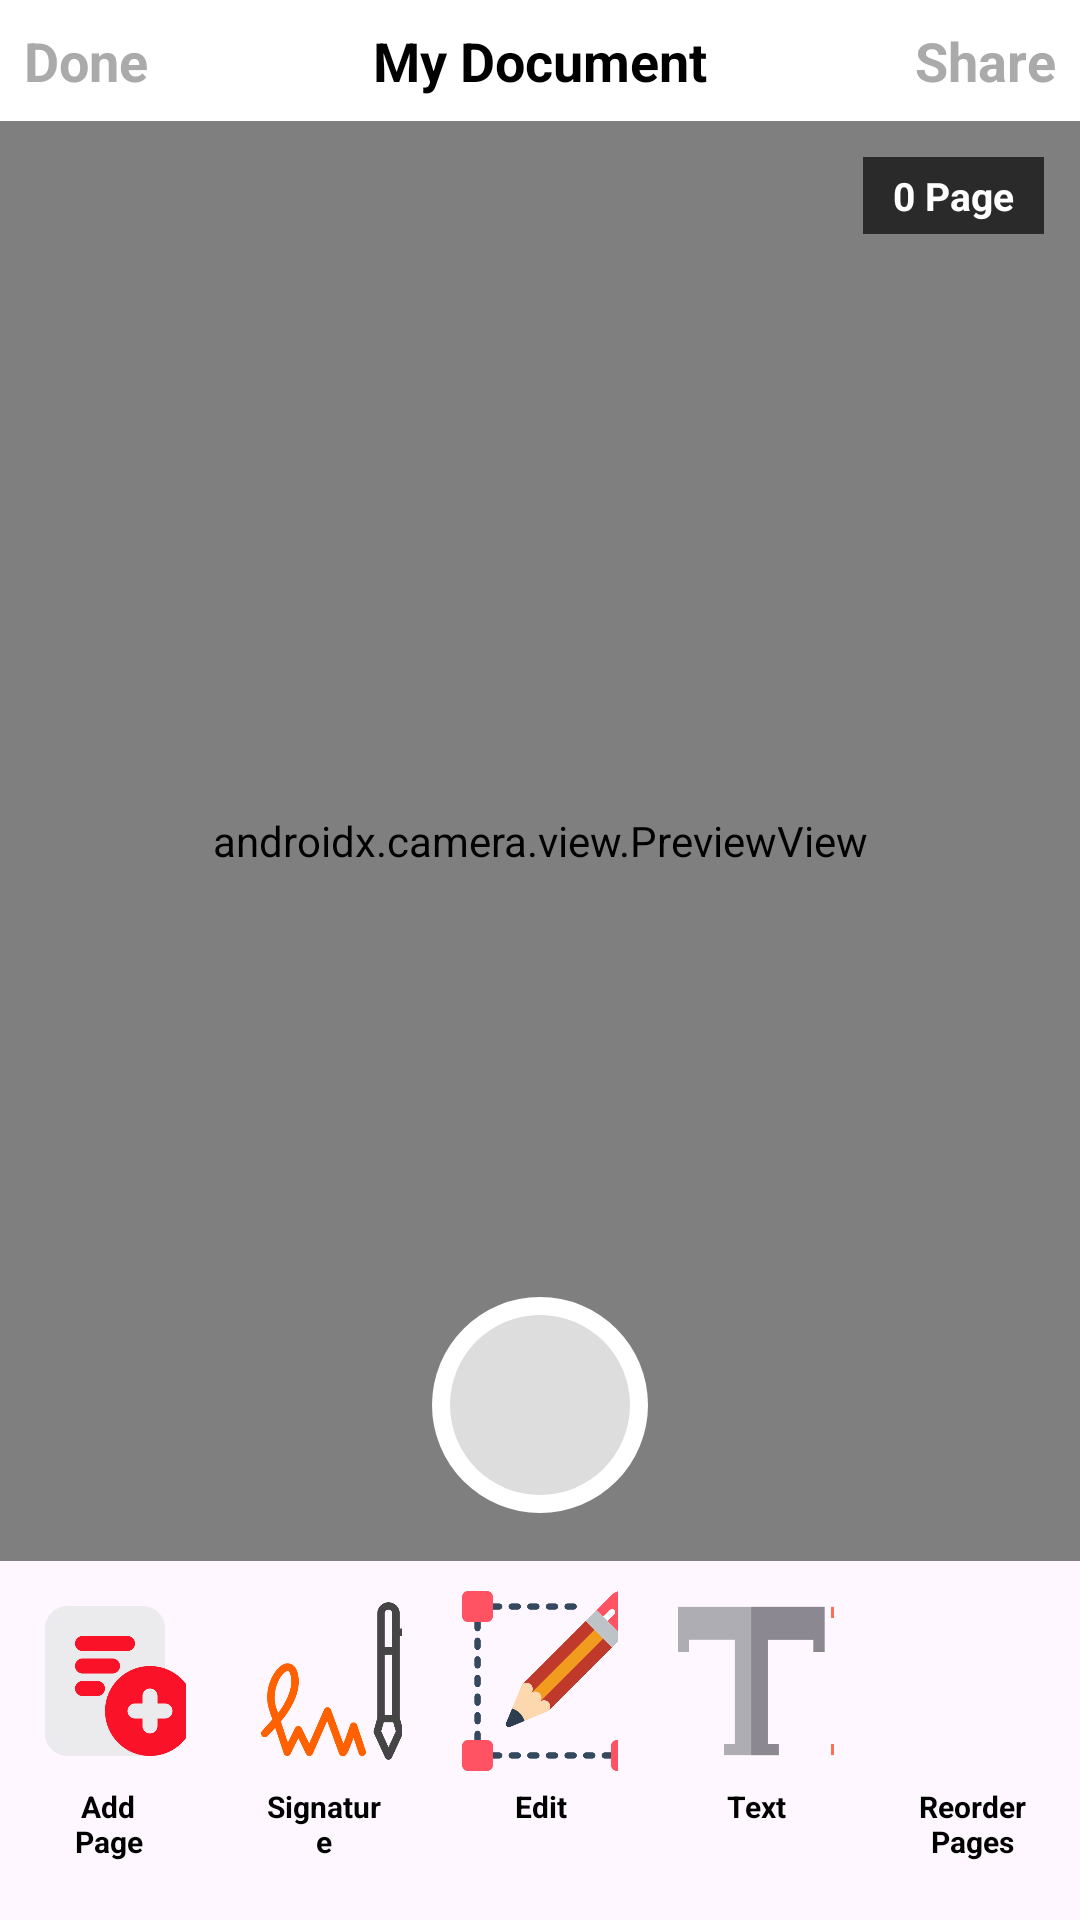

Reconstruct the res/layout file that produces this screen, plus the resources it refers to.
<!-- AndroidManifest.xml: application theme Theme.FastPDFScanner -->
<!-- res/layout/activity_scanner.xml -->
<?xml version="1.0" encoding="utf-8"?>
<androidx.constraintlayout.widget.ConstraintLayout
    xmlns:android="http://schemas.android.com/apk/res/android"
    xmlns:app="http://schemas.android.com/apk/res-auto"
    xmlns:tools="http://schemas.android.com/tools"
    android:id="@+id/main"
    android:layout_width="match_parent"
    android:layout_height="match_parent"
    tools:context=".ScannerActivity">

    <androidx.constraintlayout.widget.ConstraintLayout
        android:id="@+id/cl_toolbar"
        android:layout_width="match_parent"
        android:layout_height="wrap_content"
        android:background="@color/white"
        android:padding="8dp"
        app:layout_constraintTop_toTopOf="parent"
        app:layout_constraintStart_toStartOf="parent"
        app:layout_constraintEnd_toEndOf="parent">

        <TextView
            android:id="@+id/tv_done"
            android:layout_width="wrap_content"
            android:layout_height="wrap_content"
            android:text="Done"
            android:textColor="@android:color/darker_gray"
            android:textStyle="bold"
            android:textSize="18sp"
            android:enabled="false"
            app:layout_constraintStart_toStartOf="parent"
            app:layout_constraintTop_toTopOf="parent"
            app:layout_constraintBottom_toBottomOf="parent"/>

        <TextView
            android:id="@+id/toolbar_title"
            android:layout_width="wrap_content"
            android:layout_height="wrap_content"
            android:text="My Document"
            android:textColor="@color/black"
            android:textStyle="bold"
            android:textSize="18sp"
            app:layout_constraintStart_toStartOf="parent"
            app:layout_constraintEnd_toEndOf="parent"
            app:layout_constraintTop_toTopOf="parent"
            app:layout_constraintBottom_toBottomOf="parent"/>

        <TextView
            android:id="@+id/tv_share"
            android:layout_width="wrap_content"
            android:layout_height="wrap_content"
            android:text="Share"
            android:textColor="@android:color/darker_gray"
            android:textStyle="bold"
            android:textSize="18sp"
            android:enabled="false"
            app:layout_constraintEnd_toEndOf="parent"
            app:layout_constraintTop_toTopOf="parent"
            app:layout_constraintBottom_toBottomOf="parent"/>
    </androidx.constraintlayout.widget.ConstraintLayout>

    <FrameLayout
        android:id="@+id/camera_container"
        android:layout_width="match_parent"
        android:layout_height="480dp"
        android:background="#000000"
        app:layout_constraintTop_toBottomOf="@+id/cl_toolbar"
        app:layout_constraintStart_toStartOf="parent"
        app:layout_constraintEnd_toEndOf="parent">

        <androidx.camera.view.PreviewView
            android:id="@+id/camera_preview"
            android:layout_width="match_parent"
            android:layout_height="match_parent"/>

        <ImageView
            android:id="@+id/iv_scanned_preview"
            android:layout_width="match_parent"
            android:layout_height="match_parent"
            android:scaleType="fitCenter"
            android:visibility="gone"/>

        <TextView
            android:id="@+id/tv_page_count"
            android:layout_width="wrap_content"
            android:layout_height="wrap_content"
            android:layout_gravity="top|end"
            android:layout_margin="12dp"
            android:text="0 Page"
            android:textColor="@color/white"
            android:textSize="13sp"
            android:textStyle="bold"
            android:background="#AA000000"
            android:paddingStart="10dp"
            android:paddingEnd="10dp"
            android:paddingTop="4dp"
            android:paddingBottom="4dp"/>

        <ImageView
            android:id="@+id/btn_capture"
            android:layout_width="72dp"
            android:layout_height="72dp"
            android:layout_gravity="bottom|center_horizontal"
            android:layout_marginBottom="16dp"
            android:src="@drawable/ic_capture_button"
            android:elevation="4dp"/>

    </FrameLayout>

    <LinearLayout
        android:id="@+id/ll_item"
        android:layout_width="match_parent"
        android:layout_height="wrap_content"
        android:orientation="horizontal"
        app:layout_constraintTop_toBottomOf="@id/camera_container">

        <LinearLayout
            android:layout_width="0dp"
            android:layout_height="wrap_content"
            android:layout_margin="10dp"
            android:layout_weight="1"
            android:orientation="vertical">

            <ImageView
                android:id="@+id/iv_merge"
                android:layout_width="60dp"
                android:layout_height="60dp"
                android:src="@drawable/add" />

            <TextView
                android:layout_width="match_parent"
                android:layout_height="wrap_content"
                android:gravity="center"
                android:padding="5dp"
                android:text="Add Page"
                android:textColor="@color/black"
                android:textSize="10sp"
                android:textStyle="bold" />
        </LinearLayout>

        <LinearLayout
            android:layout_width="0dp"
            android:layout_height="wrap_content"
            android:layout_margin="10dp"
            android:layout_weight="1"
            android:orientation="vertical">

            <ImageView
                android:id="@+id/iv_signeture"
                android:layout_width="60dp"
                android:layout_height="60dp"
                android:src="@drawable/signeture" />

            <TextView
                android:layout_width="match_parent"
                android:layout_height="wrap_content"
                android:gravity="center"
                android:padding="5dp"
                android:text="Signature"
                android:textColor="@color/black"
                android:textSize="10sp"
                android:textStyle="bold" />
        </LinearLayout>

        <LinearLayout
            android:layout_width="0dp"
            android:layout_height="wrap_content"
            android:layout_margin="10dp"
            android:layout_weight="1"
            android:orientation="vertical">

            <ImageView
                android:id="@+id/iv_edit"
                android:layout_width="60dp"
                android:layout_height="60dp"
                android:src="@drawable/edit" />

            <TextView
                android:layout_width="match_parent"
                android:layout_height="wrap_content"
                android:gravity="center"
                android:padding="5dp"
                android:text="Edit"
                android:textColor="@color/black"
                android:textSize="10sp"
                android:textStyle="bold" />
        </LinearLayout>

        <LinearLayout
            android:layout_width="0dp"
            android:layout_height="wrap_content"
            android:layout_margin="10dp"
            android:layout_weight="1"
            android:orientation="vertical">

            <ImageView
                android:id="@+id/iv_text"
                android:layout_width="60dp"
                android:layout_height="60dp"
                android:src="@drawable/text" />

            <TextView
                android:layout_width="match_parent"
                android:layout_height="wrap_content"
                android:gravity="center"
                android:padding="5dp"
                android:text="Text"
                android:textColor="@color/black"
                android:textSize="10sp"
                android:textStyle="bold" />
        </LinearLayout>

        <LinearLayout
            android:layout_width="0dp"
            android:layout_height="wrap_content"
            android:layout_margin="10dp"
            android:layout_weight="1"
            android:orientation="vertical">

            <ImageView
                android:id="@+id/iv_reorder"
                android:layout_width="60dp"
                android:layout_height="60dp"
                android:padding="15dp"
                android:src="@drawable/reorder" />

            <TextView
                android:layout_width="match_parent"
                android:layout_height="wrap_content"
                android:gravity="center"
                android:padding="5dp"
                android:text="Reorder Pages"
                android:textColor="@color/black"
                android:textSize="10sp"
                android:textStyle="bold" />
        </LinearLayout>

    </LinearLayout>

    <com.google.android.material.button.MaterialButton
        android:id="@+id/btn_save_in_files"
        android:layout_width="match_parent"
        android:layout_height="wrap_content"
        app:layout_constraintTop_toBottomOf="@+id/ll_item"
        android:layout_marginTop="15dp"
        android:layout_marginStart="30dp"
        android:layout_marginEnd="30dp"
        android:text="Save in Files"
        android:textColor="#FFFFFF"
        android:textSize="22sp"
        android:textStyle="bold"
        app:iconGravity="textStart"
        app:iconPadding="10dp"
        app:iconTint="@android:color/white"
        android:paddingTop="15dp"
        android:paddingBottom="15dp"
        android:backgroundTint="@color/button_color"
        android:alpha="0.5"
        android:enabled="false"
        app:cornerRadius="10dp"/>

    <FrameLayout
        android:id="@+id/fragment_container"
        android:layout_width="match_parent"
        android:layout_height="0dp"
        app:layout_constraintTop_toBottomOf="@+id/btn_save_in_files"
        app:layout_constraintBottom_toBottomOf="parent"/>

</androidx.constraintlayout.widget.ConstraintLayout>
<!-- resources referenced by this layout -->
<resources>
  <color name="black">#FF000000</color>
  <color name="button_color">#B10540</color>
  <color name="white">#FFFFFFFF</color>
  <!-- drawable add: png bitmap (drawable, 15284 bytes) -->
  <!-- drawable edit: png bitmap (drawable, 21642 bytes) -->
  <!-- drawable ic_capture_button (drawable) -->
  <?xml version="1.0" encoding="utf-8"?>
  <layer-list xmlns:android="http://schemas.android.com/apk/res/android">
  
      
      <item>
          <shape android:shape="oval">
              <solid android:color="#FFFFFF"/>
              <size android:width="72dp" android:height="72dp"/>
          </shape>
      </item>
  
      
      <item
          android:top="6dp"
          android:bottom="6dp"
          android:left="6dp"
          android:right="6dp">
          <shape android:shape="oval">
              <solid android:color="#DDDDDD"/>
              <size android:width="60dp" android:height="60dp"/>
          </shape>
      </item>
  
  </layer-list>
  <!-- drawable signeture: png bitmap (drawable, 17213 bytes) -->
  <!-- drawable text: png bitmap (drawable, 1309 bytes) -->
  <style name="Theme.FastPDFScanner" parent="Base.Theme.FastPDFScanner" />
  <style name="Base.Theme.FastPDFScanner" parent="Theme.Material3.DayNight.NoActionBar">
          
          
          <item name="android:statusBarColor">@color/white</item>
          <item name="android:windowLightStatusBar">true</item>
      </style>
</resources>
